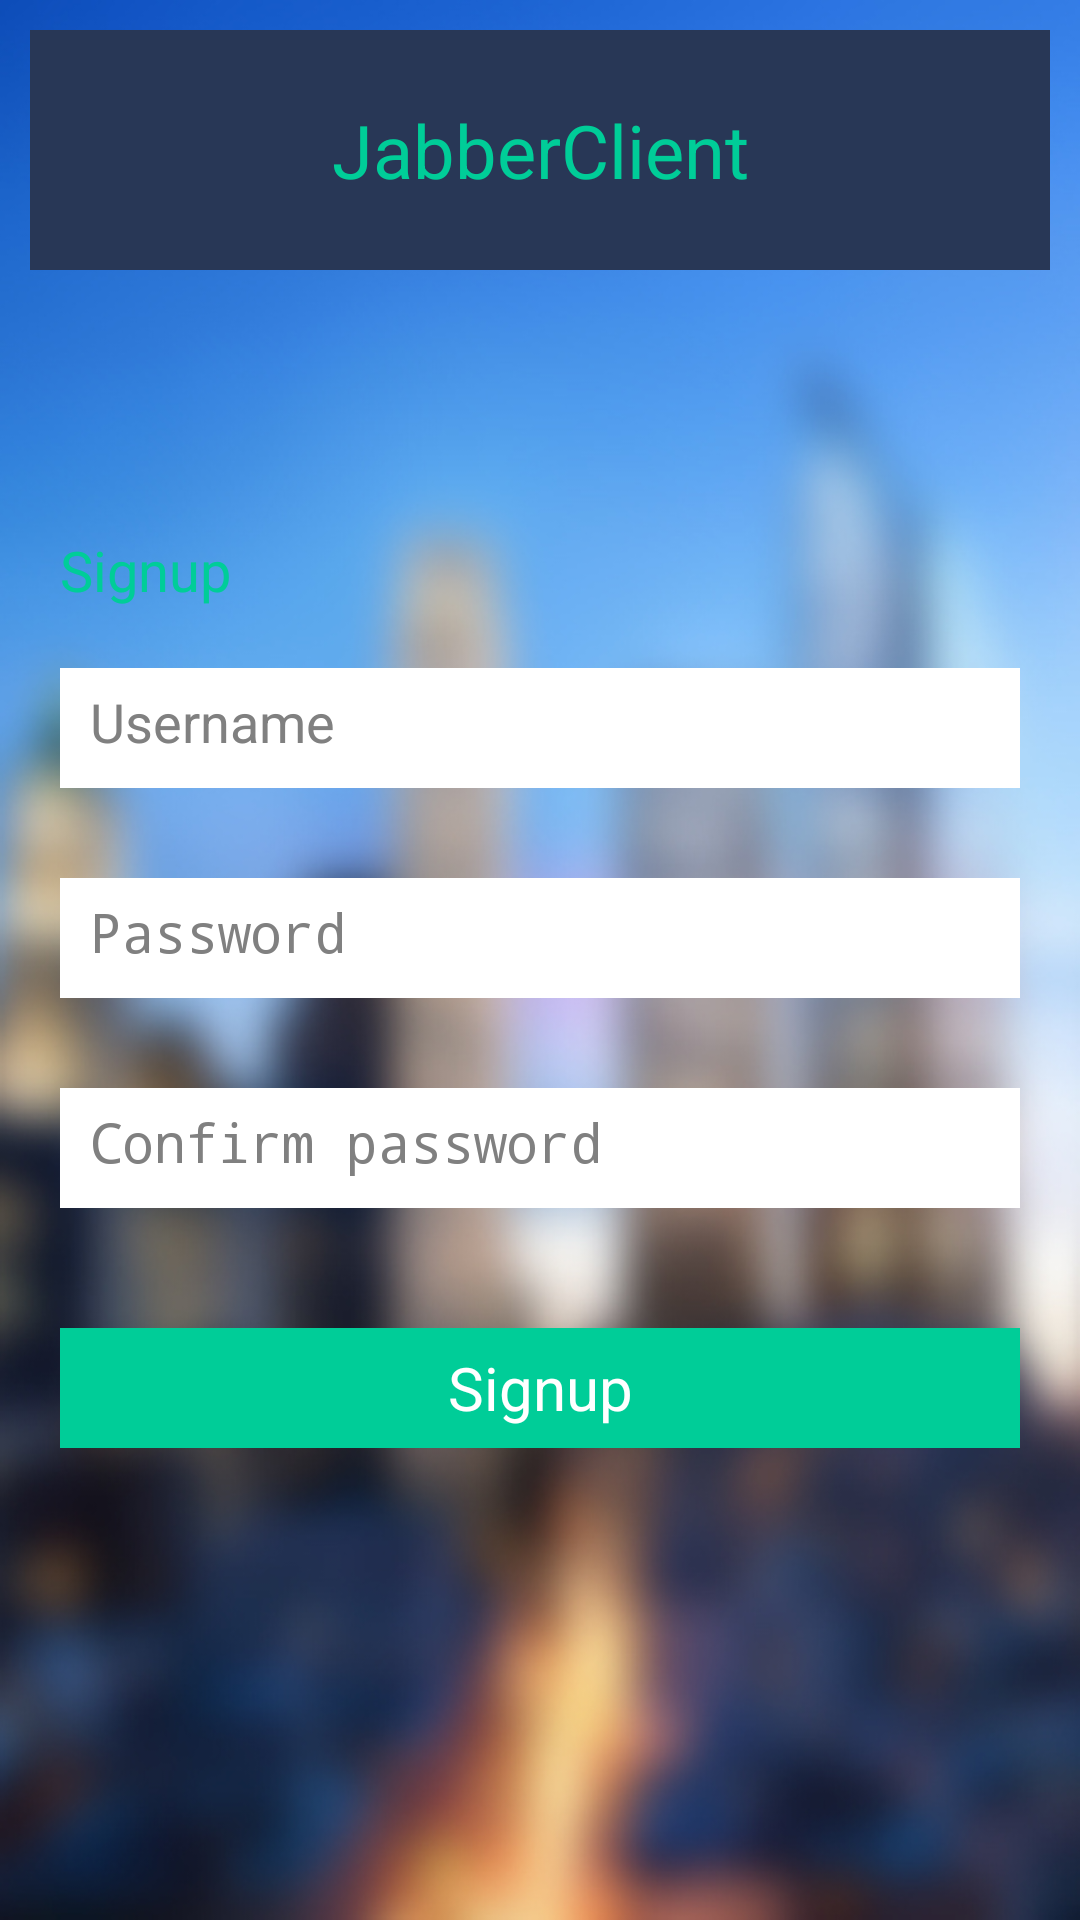

Produce the Android XML layout that renders to this screen, including the resource entries it uses.
<!-- AndroidManifest.xml: activity theme android:Theme.NoTitleBar.Fullscreen -->
<!-- res/layout/activity_signup.xml -->
<RelativeLayout xmlns:android="http://schemas.android.com/apk/res/android"
    xmlns:tools="http://schemas.android.com/tools"
    android:layout_width="match_parent"
    android:layout_height="match_parent"
    android:background="@drawable/background"
    android:orientation="vertical"
    tools:context=".SignupActivity" >

    <RelativeLayout
        android:id="@+id/signup_header"
        android:layout_width="match_parent"
        android:layout_height="80dp"
        android:layout_margin="10dp"
        android:layout_marginTop="20dp"
        android:background="@color/header_bg"
        android:gravity="center" >

        <TextView
            android:layout_width="fill_parent"
            android:layout_height="wrap_content"
            android:gravity="center_horizontal"
            android:text="@string/app_name"
            android:textColor="@color/primary"
            android:textSize="12pt" />
    </RelativeLayout>

    <RelativeLayout
        android:layout_width="match_parent"
        android:layout_height="match_parent"
        android:gravity="center" >

        <TextView
            android:id="@+id/signup_title"
            android:layout_width="fill_parent"
            android:layout_height="wrap_content"
            android:layout_margin="20dp"
            android:gravity="left"
            android:text="@string/signup"
            android:textColor="@color/primary"
            android:textSize="9pt" />

        <EditText
            android:id="@+id/signup_username"
            android:layout_width="match_parent"
            android:layout_height="40dp"
            android:layout_below="@+id/signup_title"
            android:layout_marginLeft="20dp"
            android:layout_marginRight="20dp"
            android:background="@android:color/white"
            android:hint="@string/username"
            android:imeOptions="actionNext"
            android:padding="10dp"
            android:singleLine="true" />

        <EditText
            android:id="@+id/signup_password"
            android:layout_width="match_parent"
            android:layout_height="40dp"
            android:layout_below="@+id/signup_username"
            android:layout_marginLeft="20dp"
            android:layout_marginRight="20dp"
            android:layout_marginTop="30dp"
            android:background="@android:color/white"
            android:hint="@string/password"
            android:inputType="textPassword"
            android:padding="10dp"
            android:singleLine="true" />

        <EditText
            android:id="@+id/signup_confirm_password"
            android:layout_width="match_parent"
            android:layout_height="40dp"
            android:layout_below="@+id/signup_password"
            android:layout_marginLeft="20dp"
            android:layout_marginRight="20dp"
            android:layout_marginTop="30dp"
            android:background="@android:color/white"
            android:hint="@string/confirm_password"
            android:inputType="textPassword"
            android:padding="10dp"
            android:singleLine="true" />

        <Button
            android:id="@+id/signup_button"
            android:layout_width="match_parent"
            android:layout_height="40dp"
            android:layout_below="@+id/signup_confirm_password"
            android:layout_marginLeft="20dp"
            android:layout_marginRight="20dp"
            android:layout_marginTop="40dp"
            android:background="@color/primary"
            android:text="@string/signup"
            android:textColor="@android:color/white"
            android:textSize="20sp" />
    </RelativeLayout>

</RelativeLayout>
<!-- resources referenced by this layout -->
<resources>
  <color name="header_bg">#283756</color>
  <color name="primary">#00cd98</color>
  <!-- drawable background: jpg bitmap (drawable-hdpi, 127854 bytes) -->
  <string name="app_name">JabberClient</string>
  <string name="confirm_password">Confirm password</string>
  <string name="password">Password</string>
  <string name="signup">Signup</string>
  <string name="username">Username</string>
</resources>
